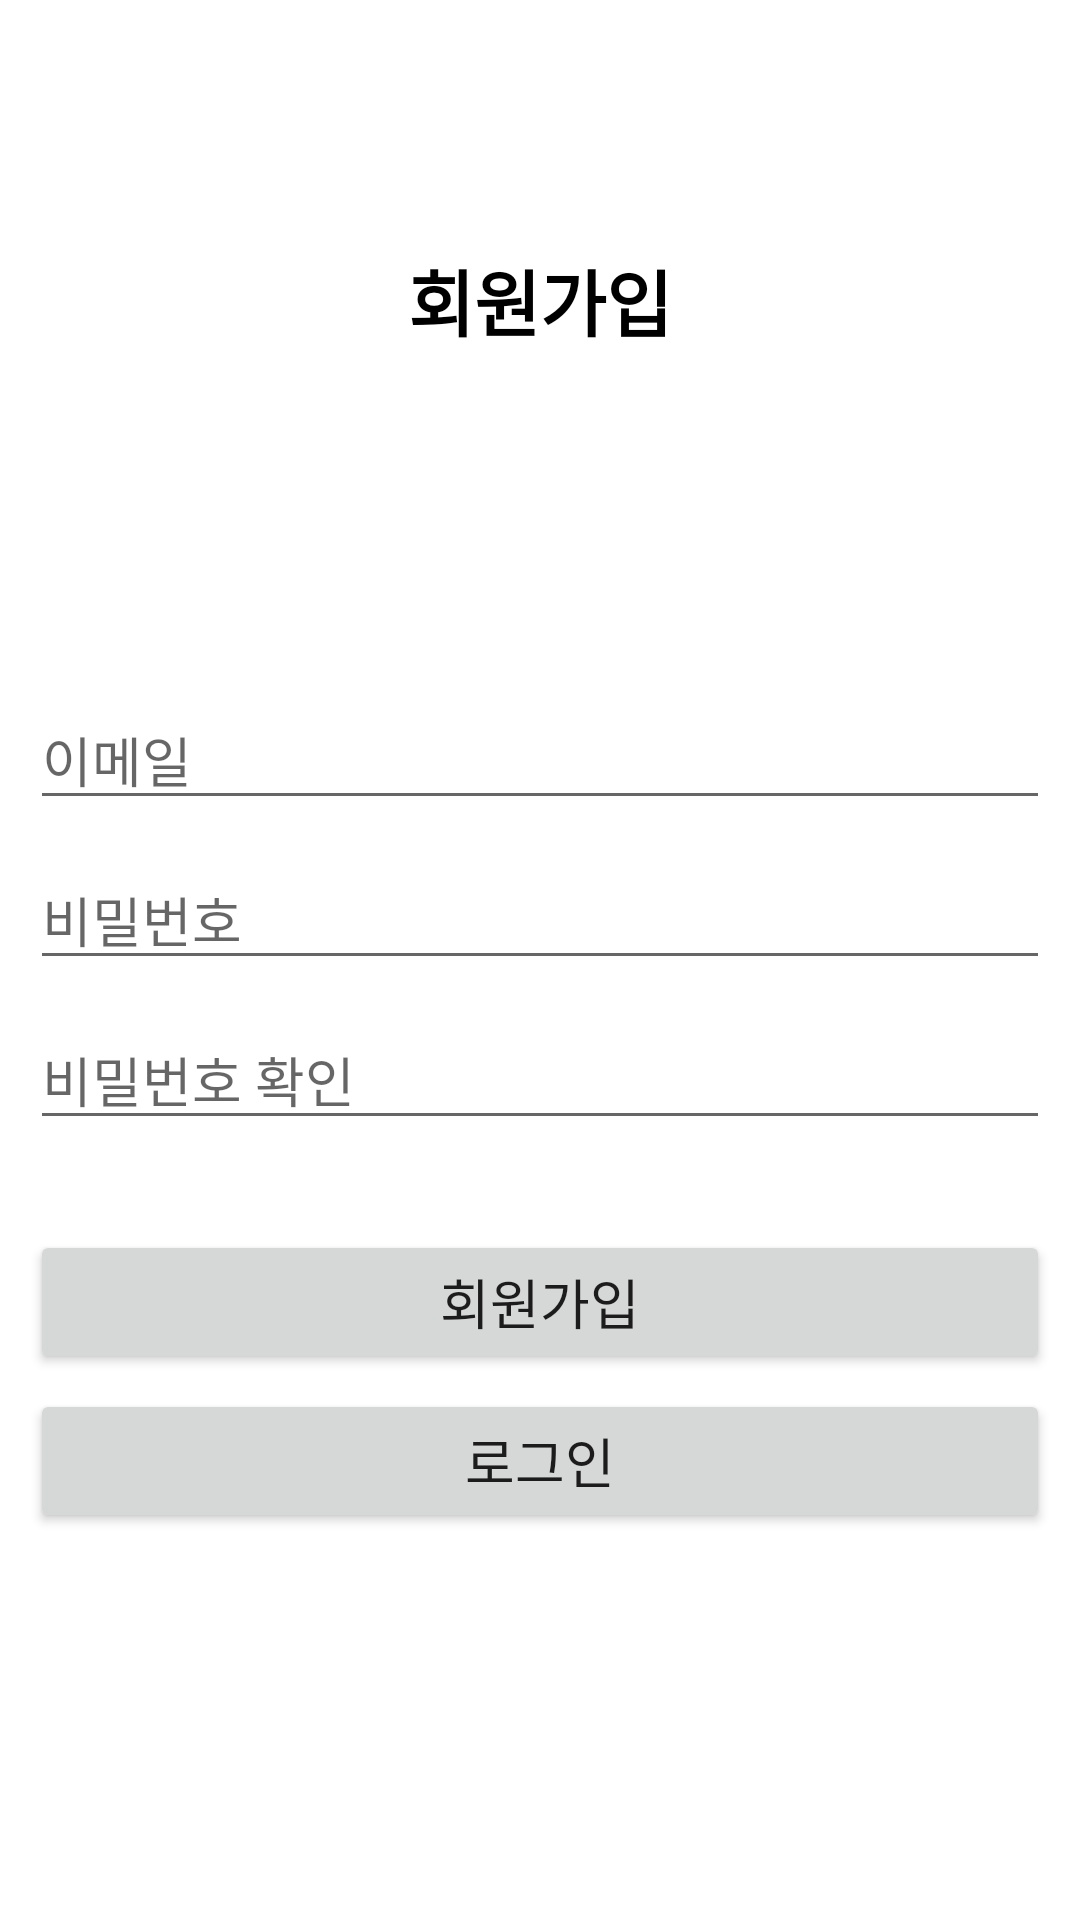

Write the Android layout XML for this screen, with the resource values it uses.
<!-- AndroidManifest.xml: application theme Theme.SNS_Project -->
<!-- res/layout/activity_sign_up.xml -->
<?xml version="1.0" encoding="utf-8"?>
<LinearLayout xmlns:android="http://schemas.android.com/apk/res/android"
    android:layout_width="match_parent"
    android:layout_height="match_parent"
    android:orientation="vertical">

    <TextView
        android:id="@+id/textView"
        android:layout_width="match_parent"
        android:layout_height="200dp"
        android:gravity="center"
        android:text="회원가입"
        android:textColor="#000000"
        android:textSize="24dp"
        android:textStyle="bold" />

    <LinearLayout
        android:layout_width="match_parent"
        android:layout_height="match_parent"
        android:orientation="vertical"
        android:padding="10dp">

        <EditText
            android:id="@+id/emailEditText"
            android:layout_width="match_parent"
            android:layout_height="wrap_content"
            android:layout_marginTop="20dp"
            android:layout_marginBottom="10dp"
            android:ems="10"
            android:hint="이메일"
            android:inputType="textEmailAddress" />

        <EditText
            android:id="@+id/passEditText"
            android:layout_width="match_parent"
            android:layout_height="wrap_content"
            android:layout_marginBottom="10dp"
            android:ems="10"
            android:hint="비밀번호"
            android:inputType="textPassword" />

        <EditText
            android:id="@+id/passEditTextCheck"
            android:layout_width="match_parent"
            android:layout_height="wrap_content"
            android:layout_marginBottom="30dp"
            android:ems="10"
            android:hint="비밀번호 확인"
            android:inputType="textPassword" />

        <Button
            android:id="@+id/checkButton"
            android:layout_width="match_parent"
            android:layout_height="wrap_content"
            android:layout_marginBottom="5dp"
            android:text="회원가입"
            android:textSize="18sp" />

        <Button
            android:id="@+id/gotoLoginButton"
            android:layout_width="match_parent"
            android:layout_height="wrap_content"
            android:text="로그인"
            android:textSize="18sp" />
    </LinearLayout>
</LinearLayout>
<!-- resources referenced by this layout -->
<resources>
  <style name="Theme.SNS_Project" parent="Theme.MaterialComponents.Light.NoActionBar">
          
          <item name="colorPrimary">@color/purple_500</item>
          <item name="colorPrimaryVariant">@color/purple_700</item>
          <item name="colorOnPrimary">@color/white</item>
          
          <item name="colorSecondary">@color/teal_200</item>
          <item name="colorSecondaryVariant">@color/teal_700</item>
          <item name="colorOnSecondary">@color/black</item>
          
          <item name="android:statusBarColor" tools:targetApi="l">?attr/colorPrimaryVariant</item>
          
      </style>
  <!-- not gathered from this repository: default colours our renderer supplied (Android Studio template values) -->
  <color name="purple_500">#FF6200EE</color>
  <color name="purple_700">#FF3700B3</color>
  <color name="teal_200">#FF03DAC5</color>
  <color name="teal_700">#FF018786</color>
  <color name="black">#FF000000</color>
  <color name="white">#FFFFFFFF</color>
</resources>
